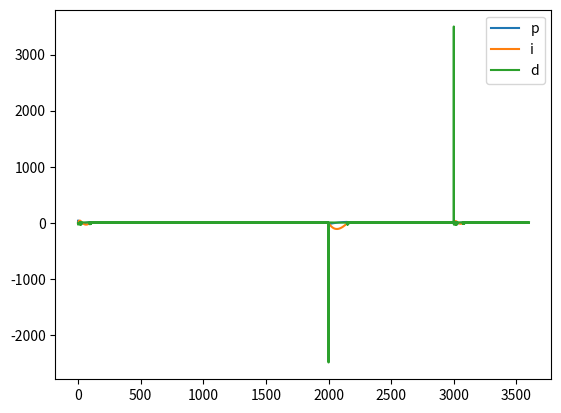

Write Python code to recreate this figure.
import math
import matplotlib.pyplot as plt

def clamp(v, min_v, max_v):
    return min(max(v, min_v), max_v)

def actuator_voltage_to_input_quantity(actuator_voltage):
    return clamp(actuator_voltage, min_actuator_voltage, max_actuator_voltage) / actuator_voltage_range * max_input_quantity

def main():
    # parametry
    area = 1.5 # m^2
    beta = 0.035 # m^3 / s
    h = [0.0] # m
    desired_h = [4.0] # m
    deviation = [desired_h[-1] - h[-1]] # m
    delta_deviation = [0.0] # m
    # sterujace
    actuator_voltage = [0.0] # V
    # sterowane
    input_quantity = [max_input_quantity] # m^3 / s
    output_quantity = [0.0] # m^3 / s

    # zmienne
    t = [0.0] # s
    p_regulations = [0.0]
    i_regulations = [0.0]
    d_regulations = [0.0]

    N = int(simulation_time / sample_period) + 1
    mh = 0
    for i in range(1, N):
        t.append(i * sample_period)
        # wyznaczenie wartości uchybu regulacji
        deviation.append(desired_h[-1] - h[-1])
        delta_deviation.append(deviation[-1] - deviation[-2])
        # wyznaczenie wartości sterującej regulatora
        # actuator_voltage.append(regulator_gain * deviation[-1]) # przyklad regulatora typu P
        # actuator_voltage.append(regulator_gain * (deviation[-1] + sample_period / doubling_time * sum(deviation))) # przyklad regulatora typu PI
        p_regulations.append(regulator_gain * deviation[-1])
        i_regulations.append(regulator_gain * sample_period / doubling_time * sum(deviation))
        d_regulations.append(regulator_gain * lead_time / sample_period * delta_deviation[-1])
        actuator_voltage.append(p_regulations[-1] + i_regulations[-1] + d_regulations[-1]) # przyklad regulatora typu PID
        # wyznaczenie doplywu
        input_quantity.append(actuator_voltage_to_input_quantity(actuator_voltage[-1]))
        # wyznaczenie odplywu
        output_quantity.append(beta * math.sqrt(h[-1]))
        # wyznaczenie nowego poziomu wody
        new_height = sample_period / area * (input_quantity[-1] - output_quantity[-1]) + h[-1]
        if abs(new_height) == math.inf:
            raise ValueError(new_height)
        if new_height < h_min:
            print(f"Woda spadła poniżej wartości minimalnej: {new_height}m {t[-1]}s")
        elif new_height > h_max:
            print(f'Woda wzrosła powyżej wartości maksymalnej: {new_height}m {t[-1]}s')
        h.append(min(max(new_height, h_min), h_max))
        mh = max(mh, h[-1])
        if i * sample_period > 2000 and i * sample_period < 3000:
            desired_h.append(1.5)
        elif i * sample_period > 3000:
            desired_h.append(5.0)
    plt.plot(t, h)
    plt.savefig("height.png", dpi=96 * 10)
    plt.clf()
    plt.legend(['p', 'i', 'd'])
    plt.plot(t, p_regulations, label='p')
    plt.plot(t, i_regulations, label='i')
    plt.plot(t, d_regulations, label='d')
    # plt.plot(t, actuator_voltage, label='av')
    plt.legend()
    plt.savefig("regulator.png", dpi=96 * 10)
    print(mh, (mh - desired_h[-1]) / desired_h[-1])

if __name__ == '__main__':
    # stałe
    h_max = 10.0 # m
    h_min = 0.0 # m
    max_actuator_voltage = 5.0 # V
    min_actuator_voltage = 0.0 # V
    actuator_voltage_range = max_actuator_voltage - min_actuator_voltage
    max_input_quantity = 0.5 # m^3 / s
    sample_period = 0.1 # s
    simulation_time = 3600.0 # s
    regulator_gain = 10
    doubling_time = 7
    lead_time = 10
    main()
